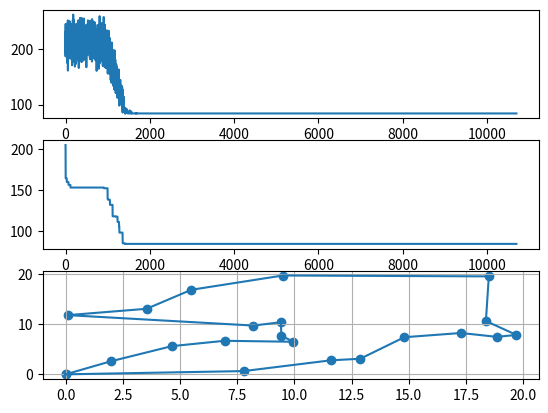

Reproduce this figure in Python.
# 模拟退火算法,贪心算法的改进版（避免局部最优解），可求解TSP问题
import numpy as np
import matplotlib.pyplot as plt

def coordinate_init(size):
    # 产生坐标字典
    coordinate_dict = {}
    coordinate_dict[0] = (0, 0)  # 起点是（0，0）
    for i in range(1, size + 1):  # 顺序标号随机坐标
        coordinate_dict[i] = (np.random.uniform(0, size), np.random.uniform(0, size))
    coordinate_dict[size + 1] = (0, 0)  # 终点是（0,0)
    return coordinate_dict


def distance_matrix(coordinate_dict, size):  # 生成距离矩阵
    d = np.zeros((size + 2, size + 2))
    for i in range(size + 1):
        for j in range(size + 1):
            if (i == j):
                continue
            if (d[i][j] != 0):
                continue
            x1 = coordinate_dict[i][0]
            y1 = coordinate_dict[i][1]
            x2 = coordinate_dict[j][0]
            y2 = coordinate_dict[j][1]
            distance = np.sqrt((x1 - x2) ** 2 + (y1 - y2) ** 2)
            if (i == 0):
                d[i][j] = d[size + 1][j] = d[j][i] = d[j][size + 1] = distance
            else:
                d[i][j] = d[j][i] = distance
    return d


def path_length(d_matrix, path_list, size):  # 计算路径长度
    length = 0
    for i in range(size + 1):
        length += d_matrix[path_list[i]][path_list[i + 1]]
    return length


def new_path(path_list, size):
    # 二交换法
    change_head = np.random.randint(1, size + 1)
    change_tail = np.random.randint(1, size + 1)
    if (change_head > change_tail):
        change_head, change_tail = change_tail, change_head
    change_list = path_list[change_head:change_tail + 1]
    change_list.reverse()  # change_head与change_tail之间的路径反序
    new_path_list = path_list[:change_head] + change_list + path_list[change_tail + 1:]
    return change_head, change_tail, new_path_list


def diff_old_new(d_matrix, path_list, new_path_list, head, tail):  # 计算新旧路径的长度之差
    old_length = d_matrix[path_list[head - 1]][path_list[head]] + d_matrix[path_list[tail]][path_list[tail + 1]]
    new_length = d_matrix[new_path_list[head - 1]][new_path_list[head]] + d_matrix[new_path_list[tail]][
        new_path_list[tail + 1]]
    delta_p = new_length - old_length
    return delta_p


T_start = 2000  # 起始温度
T_end = 1e-20  # 结束温度
a = 0.995  # 降温速率
Lk = 50  # 内循环次数,马尔科夫链长
size = 20
coordinate_dict = coordinate_init(size)
print(coordinate_dict)  # 打印坐标字典
path_list = list(range(size + 2))  # 初始化路径
d = distance_matrix(coordinate_dict, size)  # 距离矩阵的生成
best_path = path_length(d, path_list, size)  # 初始化最好路径长度
print('初始路径:', path_list)
print('初始路径长度:', best_path)
best_path_temp = []  # 记录每个温度下最好路径长度
best_path_list = []  # 用于记录历史上最好路径
balanced_path_list = path_list  # 记录每个温度下的平衡路径
balenced_path_temp = []  # 记录每个温度下平衡路径(局部最优)的长度
while T_start > T_end:
    for i in range(Lk):
        head, tail, new_path_list = new_path(path_list, size)
        delta_p = diff_old_new(d, path_list, new_path_list, head, tail)
        if delta_p < 0:  # 接受状态
            balanced_path_list = path_list = new_path_list
            new_len = path_length(d, path_list, size)
            if (new_len < best_path):
                best_path = new_len
                best_path_list = path_list
        elif np.random.random() < np.exp(-delta_p / T_start):  # 以概率接受状态
            path_list = new_path_list
    path_list = balanced_path_list  # 继承该温度下的平衡状态（局部最优）
    T_start *= a  # 退火
    best_path_temp.append(best_path)
    balenced_path_temp.append(path_length(d, balanced_path_list, size))
print('结束温度的局部最优路径:', balanced_path_list)
print('结束温度的局部最优路径长度:', path_length(d, balanced_path_list, size))
print('最好路径:', best_path_list)
print('最好路径长度:', best_path)
x = []
y = []
for point in best_path_list:
    x.append(coordinate_dict[point][0])
    y.append(coordinate_dict[point][1])
plt.figure(1)
plt.subplot(311)
plt.plot(balenced_path_temp)  # 每个温度下平衡路径长度
plt.subplot(312)
plt.plot(best_path_temp)  # 每个温度下最好路径长度
plt.subplot(313)
plt.scatter(x, y)
plt.plot(x, y)  # 路径图
plt.grid()
plt.show()